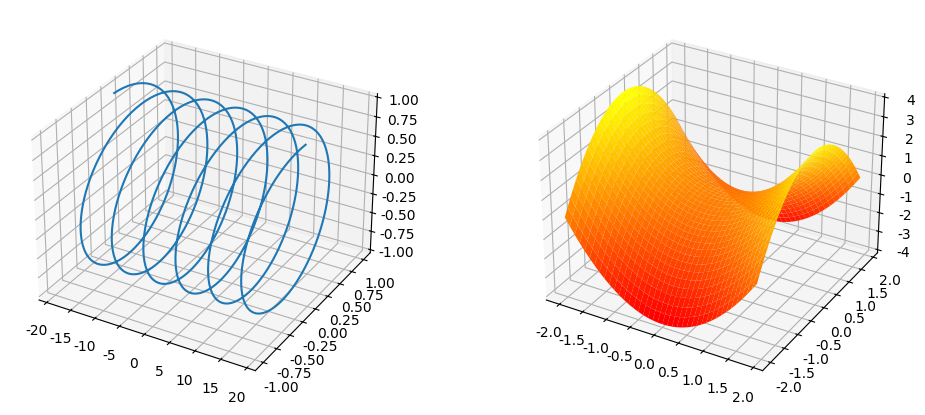

This figure's Python source:

# coding: utf-8

# # 3D 绘图

# In[1]:

import matplotlib.pyplot as plt
import numpy as np
import matplotlib
matplotlib.matplotlib_fname()
plt.rcParams['font.sans-serif']=['SimHei'] #用来正常显示中文标签
plt.rcParams['axes.unicode_minus']=False #用来正常显示负号


# ## 1. mplot3d 绘图模块介绍

# mplot3d 模块下主要包含 4 个大类，分别是：
# 
# - mpl_toolkits.mplot3d.axes3d()
# - mpl_toolkits.mplot3d.axis3d()
# - mpl_toolkits.mplot3d.art3d()
# - mpl_toolkits.mplot3d.proj3d()
# 
# 其中，axes3d() 下面主要包含了各种实现绘图的类和方法。axis3d() 主要是包含了和坐标轴相关的类和方法。art3d() 包含了一些可将 2D 图像转换并用于 3D 绘制的类和方法。proj3d() 中包含一些零碎的类和方法，例如计算三维向量长度等。
# 
# 一般情况下，我们用到最多的就是 mpl_toolkits.mplot3d.axes3d() 下面的 mpl_toolkits.mplot3d.axes3d.Axes3D() 类，而 Axes3D() 下面又存在绘制不同类型 3D 图的方法。你可以通过下面的方式导入 Axes3D()。

# ## 2. 三维散点图 scatter

# In[5]:

import numpy as np

# x, y, z均为0到1之间的100个随机数
x = np.random.normal(0,1,100)
y = np.random.normal(0,1,100)
z = np.random.normal(0,1,100)

from mpl_toolkits.mplot3d import Axes3D
import matplotlib.pyplot as plt

# 创建3D图形对象
fig = plt.figure(figsize=(8,6))
ax = Axes3D(fig)

ax.scatter(x, y, z)
ax.set_xlabel('X Label')
ax.set_ylabel('Y Label')
ax.set_zlabel('Z Label')

plt.show()


# ## 2. 三维线型图 plot

# In[11]:

from mpl_toolkits.mplot3d import Axes3D

x= np.linspace(-6*np.pi, 6*np.pi, 1000)
y = np.sin(x)
z = np.cos(x)

# 创建3D图形对象
fig = plt.figure(figsize=(8,6))
ax = Axes3D(fig)

# 绘制线型图
ax.plot(x, y, z)
ax.set_xlabel('X Label')
ax.set_ylabel('Y Label')
ax.set_zlabel('Z Label')

plt.show()


# ## 4. 三维柱状图 bar

# In[20]:

from mpl_toolkits.mplot3d import Axes3D

# 创建3D图形对象
fig = plt.figure(figsize=(8,6))
ax = Axes3D(fig)

x = np.arange(0,7)
for i in x:
    y = np.arange(0,10)
    z = abs(np.random.normal(1,10,10))
    ax.bar(y, z, i, zdir='y', color=['r', 'g', 'b', 'y'])
    ax.set_xlabel('X Label')
    ax.set_ylabel('Y Label')
    ax.set_zlabel('Z Label')
    
plt.show();


# ## 5. 三维曲面图 plot_surface

# In[48]:

from mpl_toolkits.mplot3d import Axes3D

# 创建3D图形对象
fig = plt.figure(figsize=(8,6))
ax = Axes3D(fig)

X = np.arange(-2,2,0.1)
Y = np.arange(-2,2,0.1)
X, Y = np.meshgrid(X,Y)
Z = np.sqrt(X**2+Y**2)

# 绘制曲面图，并使用cmap着色
ax.plot_surface(X, Y, Z, cmap=plt.cm.winter)
ax.set_xlabel('X Label')
ax.set_ylabel('Y Label')
ax.set_zlabel('Z Label')

plt.show()


# ## 6. 混合图绘制

# In[69]:

from mpl_toolkits.mplot3d import Axes3D

# 创建3D图形对象
fig = plt.figure(figsize=(8,6))
ax = Axes3D(fig)

# 生成数据并绘制图1
x1 = np.linspace(-3*np.pi, 3*np.pi, 500)
y1 = np.sin(x1)
ax.plot(x1, y1, zs=0, c='red')

# 生成数据并绘制图2
x2 = np.random.normal(0,1,100)
y2 = np.random.normal(0,1,100)
z2 = np.random.normal(0,1,100)
ax.scatter(x2, y2, z2)

ax.set_xlabel('X Label')
ax.set_ylabel('Y Label')
ax.set_zlabel('Z Label')

plt.show()


# ## 7. 子图绘制

# In[83]:

from mpl_toolkits.mplot3d import Axes3D

# 创建第1张画布
fig = plt.figure(figsize=(12,5))

# 向画布添加子图1
ax1 = fig.add_subplot(1, 2, 1, projection='3d')

x = np.linspace(-6*np.pi,6*np.pi, 1000)
y = np.sin(x)
z = np.cos(x)

ax1.plot(x, y, z)

# 向画布添加子图2
ax2 = fig.add_subplot(1, 2, 2, projection='3d')

X = np.arange(-2, 2, 0.1)
Y = np.arange(-2, 2, 0.1)
X, Y = np.meshgrid(X, Y)
Z = X**2-Y**2

ax2.plot_surface(X, Y, Z, cmap=plt.cm.autumn)

plt.show()


# In[ ]:



